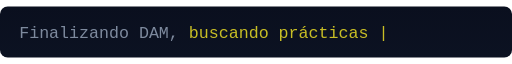
t = 0.00 s
t = 0.13 s: frame unchanged from t = 0.00 s, image omitted
t = 0.38 s: frame unchanged from t = 0.00 s, image omitted
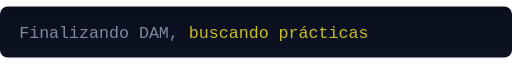
t = 0.50 s
t = 0.63 s: frame unchanged from t = 0.50 s, image omitted
t = 0.88 s: frame unchanged from t = 0.50 s, image omitted

The animated SVG that drew these frames (rendered in a browser with its animation timeline set to each time). Animation: 1 CSS @keyframes rule; one cycle of 1.00 s, repeats indefinitely.

<svg xmlns="http://www.w3.org/2000/svg" width="400" height="40" viewBox="0 0 400 40">
  <defs>
    <style>
      @keyframes blink { 50% { opacity: 0; } }
      .c { animation: blink 1s step-end infinite; }
    </style>
    <linearGradient id="g" x1="0%" y1="0%" x2="0%" y2="100%">
      <stop offset="0%" stop-color="#0a0f1e"/>
      <stop offset="100%" stop-color="#0c1222"/>
    </linearGradient>
  </defs>
  <rect width="400" height="40" rx="6" fill="url(#g)"/>
  <text x="15" y="25" font-family="'Courier New', monospace" font-size="13">
    <tspan fill="#7e8a9e">Finalizando DAM, </tspan>
    <tspan fill="#c8be25">buscando prácticas</tspan>
    <tspan class="c" fill="#c8be25">|</tspan>
  </text>
</svg>
